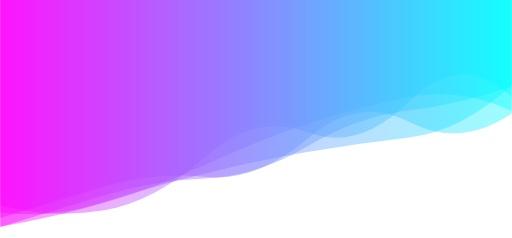
t = 0.00 s
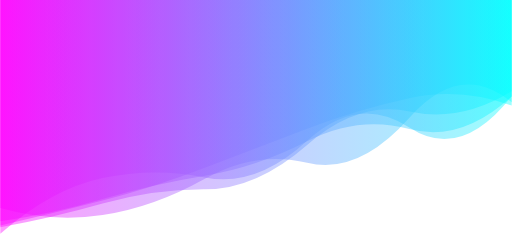
t = 1.67 s
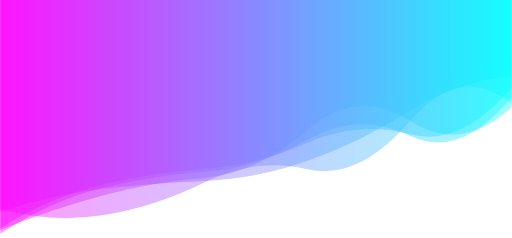
t = 3.33 s
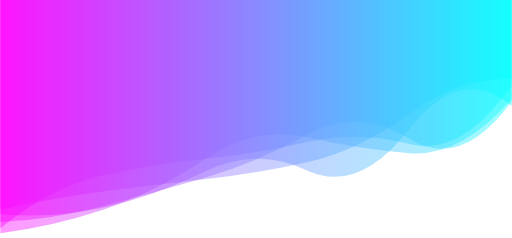
t = 5.00 s
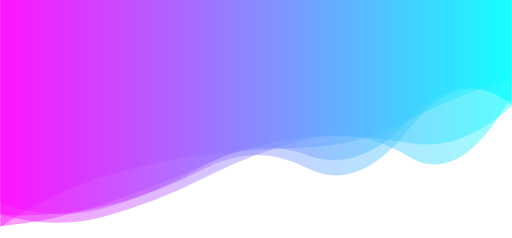
t = 6.67 s
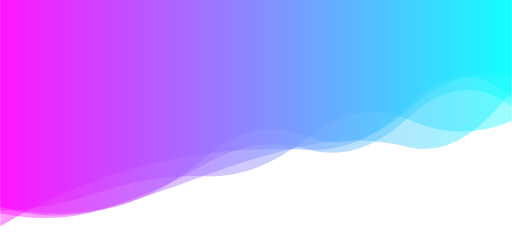
t = 8.34 s

The animated SVG that drew these frames (rendered in a browser with its animation timeline set to each time). Animation: 5 SMIL elements (animate=5); one cycle of 10.00 s, repeats indefinitely.

<svg xmlns="http://www.w3.org/2000/svg" xmlns:xlink="http://www.w3.org/1999/xlink" style="margin:auto;background:#ffffff;display:block;z-index:1;position:relative" width="1360" height="633" preserveAspectRatio="xMidYMid" viewBox="0 0 1360 633">
<g transform="translate(680,316.5) scale(1,1) translate(-680,-316.5)"><linearGradient id="lg-0.6426756272038912" x1="0" x2="1" y1="0" y2="0">
  <stop stop-color="#ff00ff" offset="0"></stop>
  <stop stop-color="#00ffff" offset="1"></stop>
</linearGradient><path d="" fill="url(#lg-0.6426756272038912)" opacity="0.4">
  <animate attributeName="d" dur="10s" repeatCount="indefinite" keyTimes="0;0.333;0.667;1" calcMode="spline" keySplines="0.5 0 0.5 1;0.5 0 0.5 1;0.5 0 0.5 1" begin="0s" values="M0 0L 0 565.3178122130083Q 136 582.2117932153658  272 538.5053834611635T 544 461.3502806767835T 816 404.5159112123241T 1088 365.66649509958177T 1360 227.6802187218421L 1360 0 Z;M0 0L 0 611.5973233616353Q 136 556.6607055405864  272 520.1370824151111T 544 473.0124694196359T 816 346.74801806088874T 1088 320.47209072694625T 1360 285.0793843255719L 1360 0 Z;M0 0L 0 569.3126295546749Q 136 611.9127721519017  272 576.8463598713561T 544 472.36044426946245T 816 369.69065536375336T 1088 417.3613364156628T 1360 254.22810953312444L 1360 0 Z;M0 0L 0 565.3178122130083Q 136 582.2117932153658  272 538.5053834611635T 544 461.3502806767835T 816 404.5159112123241T 1088 365.66649509958177T 1360 227.6802187218421L 1360 0 Z"></animate>
</path><path d="" fill="url(#lg-0.6426756272038912)" opacity="0.4">
  <animate attributeName="d" dur="10s" repeatCount="indefinite" keyTimes="0;0.333;0.667;1" calcMode="spline" keySplines="0.5 0 0.5 1;0.5 0 0.5 1;0.5 0 0.5 1" begin="-2s" values="M0 0L 0 601.7979661321723Q 136 518.3078222684601  272 472.13849934888367T 544 407.4541533449173T 816 398.52694425396766T 1088 289.52221660562793T 1360 201.03360174635395L 1360 0 Z;M0 0L 0 604.5445159599855Q 136 581.6026448045909  272 542.6712204406847T 544 504.5215251462233T 816 385.47387621592384T 1088 295.2857412478689T 1360 243.04009566315085L 1360 0 Z;M0 0L 0 607.154305469064Q 136 496.7216262580108  272 466.9525917190776T 544 423.2967259862716T 816 377.56201082313373T 1088 384.5679076619174T 1360 228.62525968060703L 1360 0 Z;M0 0L 0 601.7979661321723Q 136 518.3078222684601  272 472.13849934888367T 544 407.4541533449173T 816 398.52694425396766T 1088 289.52221660562793T 1360 201.03360174635395L 1360 0 Z"></animate>
</path><path d="" fill="url(#lg-0.6426756272038912)" opacity="0.4">
  <animate attributeName="d" dur="10s" repeatCount="indefinite" keyTimes="0;0.333;0.667;1" calcMode="spline" keySplines="0.5 0 0.5 1;0.5 0 0.5 1;0.5 0 0.5 1" begin="-4s" values="M0 0L 0 572.4683498243078Q 136 579.9285147460498  272 548.7257754007746T 544 450.5189289643088T 816 453.92855097125135T 1088 347.03749367621583T 1360 282.93645345517734L 1360 0 Z;M0 0L 0 545.4223116388209Q 136 581.2003273171401  272 559.109300515545T 544 413.3574314561721T 816 344.55445624682034T 1088 265.7912656692202T 1360 256.90005922583225L 1360 0 Z;M0 0L 0 554.7068355702025Q 136 594.582695464126  272 574.4176101449132T 544 487.3422262566403T 816 449.68872652456366T 1088 322.141780294351T 1360 275.0493371825838L 1360 0 Z;M0 0L 0 572.4683498243078Q 136 579.9285147460498  272 548.7257754007746T 544 450.5189289643088T 816 453.92855097125135T 1088 347.03749367621583T 1360 282.93645345517734L 1360 0 Z"></animate>
</path><path d="" fill="url(#lg-0.6426756272038912)" opacity="0.4">
  <animate attributeName="d" dur="10s" repeatCount="indefinite" keyTimes="0;0.333;0.667;1" calcMode="spline" keySplines="0.5 0 0.5 1;0.5 0 0.5 1;0.5 0 0.5 1" begin="-6s" values="M0 0L 0 560.5617852650668Q 136 513.6922637737503  272 499.68601364111845T 544 484.18204767941415T 816 435.62292980767324T 1088 298.9362006114539T 1360 197.32122151323154L 1360 0 Z;M0 0L 0 539.4319199623227Q 136 595.7269603878448  272 558.1996004357538T 544 436.6921170859025T 816 410.6297798373583T 1088 321.1436437908008T 1360 279.51164256603903L 1360 0 Z;M0 0L 0 607.3604843063242Q 136 578.4643690278084  272 539.5631106258056T 544 438.97823397386463T 816 324.5282815846994T 1088 253.89182771607705T 1360 296.30737859991257L 1360 0 Z;M0 0L 0 560.5617852650668Q 136 513.6922637737503  272 499.68601364111845T 544 484.18204767941415T 816 435.62292980767324T 1088 298.9362006114539T 1360 197.32122151323154L 1360 0 Z"></animate>
</path><path d="" fill="url(#lg-0.6426756272038912)" opacity="0.4">
  <animate attributeName="d" dur="10s" repeatCount="indefinite" keyTimes="0;0.333;0.667;1" calcMode="spline" keySplines="0.5 0 0.5 1;0.5 0 0.5 1;0.5 0 0.5 1" begin="-8s" values="M0 0L 0 622.5824459079153Q 136 501.6336921982021  272 472.9229238819738T 544 472.0849881982289T 816 374.6738895482658T 1088 339.49859789963637T 1360 254.66092004114716L 1360 0 Z;M0 0L 0 620.078083169584Q 136 604.5196692190241  272 559.6645948317896T 544 423.126443046988T 816 365.0641635029771T 1088 408.3711050241756T 1360 263.34306462800765L 1360 0 Z;M0 0L 0 560.4770599970868Q 136 555.2516605091165  272 508.2210678557761T 544 469.44775060854204T 816 367.11908508766624T 1088 317.50160732004423T 1360 322.99897336853655L 1360 0 Z;M0 0L 0 622.5824459079153Q 136 501.6336921982021  272 472.9229238819738T 544 472.0849881982289T 816 374.6738895482658T 1088 339.49859789963637T 1360 254.66092004114716L 1360 0 Z"></animate>
</path></g>
</svg>
